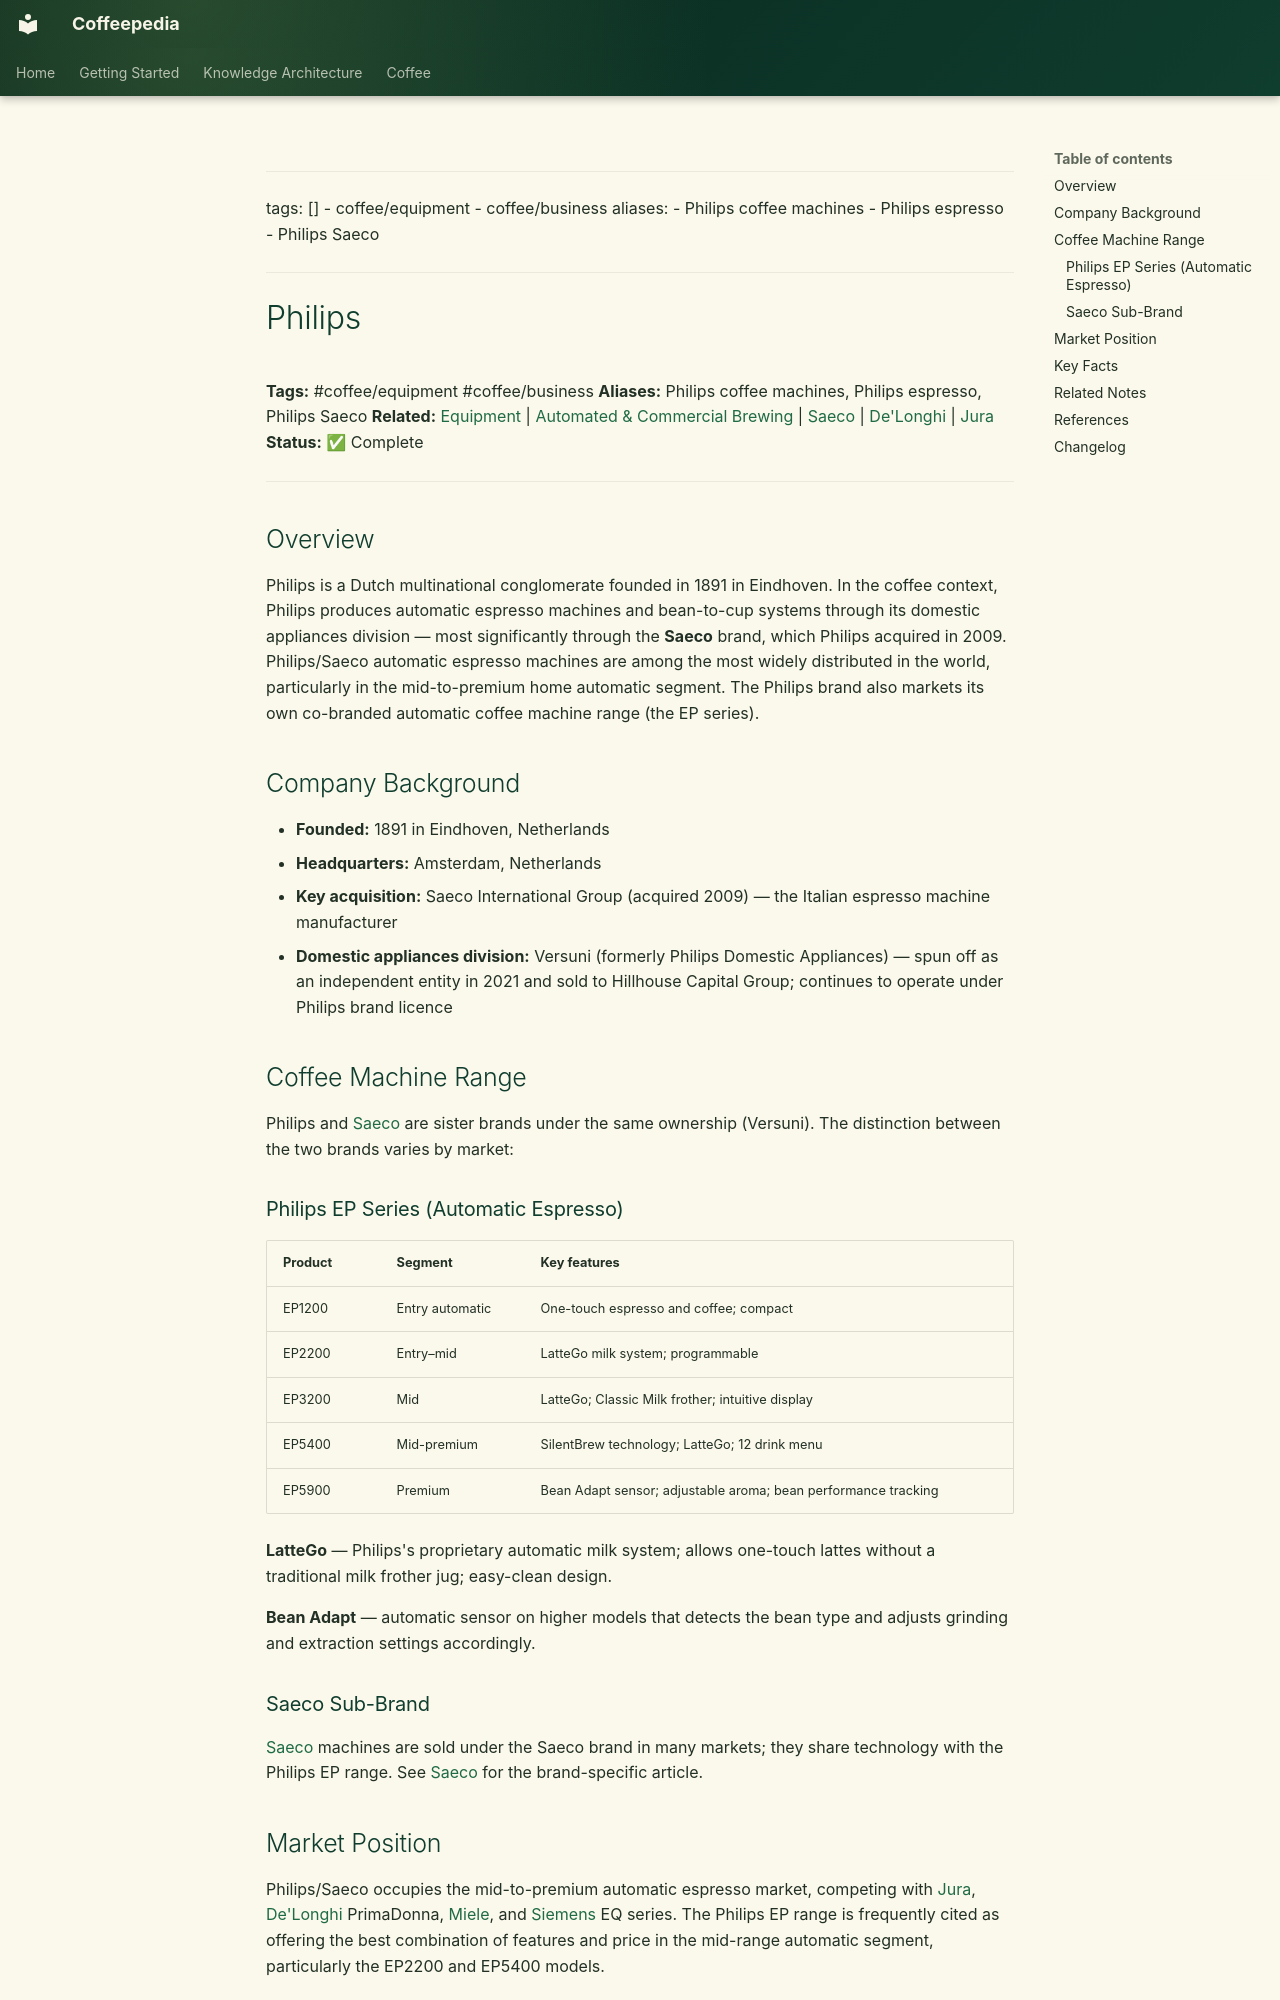

repository: Vauldt/all-about-coffee · page: coffee/coffee-equipment/philips/index.html · generator: mkdocs

---
tags: []
  - coffee/equipment
  - coffee/business
aliases:
  - Philips coffee machines
  - Philips espresso
  - Philips Saeco
---

# Philips

**Tags:** #coffee/equipment #coffee/business
**Aliases:** Philips coffee machines, Philips espresso, Philips Saeco
**Related:** [Equipment](equipment.md) | [Automated & Commercial Brewing](../coffee-brewing/automated-and-commercial-brewing.md) | [Saeco](saeco.md) | [De'Longhi](de-longhi.md) | [Jura](jura.md)
**Status:** ✅ Complete

---

## Overview

Philips is a Dutch multinational conglomerate founded in 1891 in Eindhoven. In the coffee context, Philips produces automatic espresso machines and bean-to-cup systems through its domestic appliances division — most significantly through the **Saeco** brand, which Philips acquired in 2009. Philips/Saeco automatic espresso machines are among the most widely distributed in the world, particularly in the mid-to-premium home automatic segment. The Philips brand also markets its own co-branded automatic coffee machine range (the EP series).

## Company Background

- **Founded:** 1891 in Eindhoven, Netherlands
- **Headquarters:** Amsterdam, Netherlands
- **Key acquisition:** Saeco International Group (acquired 2009) — the Italian espresso machine manufacturer
- **Domestic appliances division:** Versuni (formerly Philips Domestic Appliances) — spun off as an independent entity in 2021 and sold to Hillhouse Capital Group; continues to operate under Philips brand licence

## Coffee Machine Range

Philips and [Saeco](saeco.md) are sister brands under the same ownership (Versuni). The distinction between the two brands varies by market:

### Philips EP Series (Automatic Espresso)

| Product | Segment | Key features |
| :--- | :--- | :--- |
| EP1200 | Entry automatic | One-touch espresso and coffee; compact |
| EP2200 | Entry–mid | LatteGo milk system; programmable |
| EP3200 | Mid | LatteGo; Classic Milk frother; intuitive display |
| EP5400 | Mid-premium | SilentBrew technology; LatteGo; 12 drink menu |
| EP5900 | Premium | Bean Adapt sensor; adjustable aroma; bean performance tracking |

**LatteGo** — Philips's proprietary automatic milk system; allows one-touch lattes without a traditional milk frother jug; easy-clean design.

**Bean Adapt** — automatic sensor on higher models that detects the bean type and adjusts grinding and extraction settings accordingly.

### Saeco Sub-Brand

[Saeco](saeco.md) machines are sold under the Saeco brand in many markets; they share technology with the Philips EP range. See [Saeco](saeco.md) for the brand-specific article.
